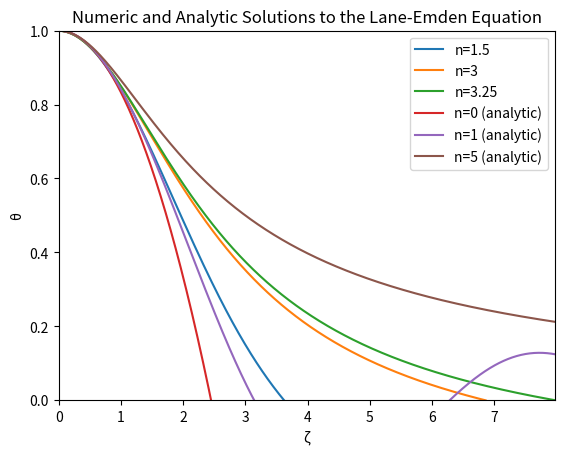
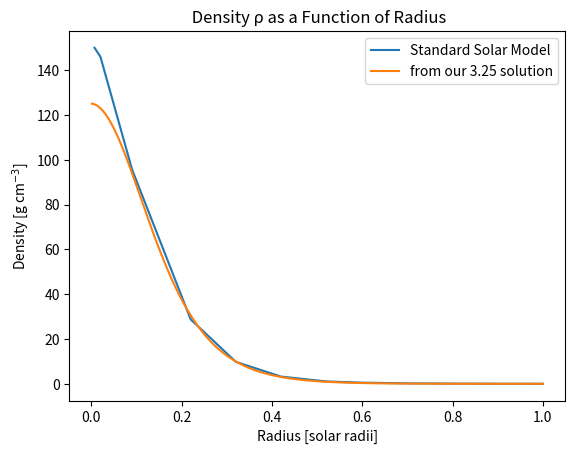

These figures' Python source, in order:
# Solve Lane-Emden with RK2
import numpy as np
import matplotlib.pyplot as plt
import math

'''ODE Model:
    dudxi = v
    dudxi = -u**n - 2*v/xi
    power series:
    dudxi = -u**n - (2*v)+2*v*(xi-1)
    Problem: xi approaches infinity when u approaches 0 for some n
            --> Stopping condition can not be u > 0 alone
    Solution: apply power series'''

tau = 0.01      # appropriate time step
rho_c=125.09001252015766 # this is the calculated central density using our model, calculated below but hard-coded here for plotting purposes for Question 3
fig, ax = plt.subplots()        # set up plot for Question 1

fig2, ax2 =  plt.subplots() 	# set up the plot for Question 3
thetas3point25=[] 	# this is a list that will hold the values of theta^3.25 for plotting
zetas3point25=[] 	# this is a list that will hold the values of zeta for plotting (to calculate r/R_sun)

#hard-code in the values of rho and r from the solar model on OWL
r_over_R_sun=[0.007,0.02,0.09,0.22,0.32,0.42,0.52,0.60,0.71,0.81,0.91,0.96,0.99,0.995,0.999,1.000]
rho=[150,146,95.73,28.72,9.77,3.22,1.05,0.500,0.177,0.0766,0.0194,4.85e-3,2.56e-4,4.83e-5,1.29e-6,2.18e-7]

ax2.plot(r_over_R_sun, rho, label="Standard Solar Model") # plot the standard solar model values

# loop through different n values
for n in [1.5, 3, 3.25]:
#for n in range(6):
    xi = 0       # initial xi
    u = 1           # intial u
    v = 0           # initial v
    # container for final solutions of each variable 
    uplot = []
    vplot = []
    xiplot = []
    rho_ours=[] # this is just for Question 3
    zetas3point25=[]
    count = 0       # counter the total number of steps of integration

    # Set stopping conditions: reaches the surface
    while u >= 0:       # only works for small n, ie: n < 4
        # RK2 integration
        half_tau = 0.5*tau
        xi += tau
        if count == 0:
            # use power series approximation when xi = 0 (first two terms)
            v += tau*(-(u+u*half_tau)**n - (2*(v+v*half_tau))+2*(v+v*half_tau)*((xi+xi*half_tau)-1))
        else:
            v += tau*(-(u+u*half_tau)**n - 2*(v+v*half_tau)/(xi+xi*half_tau))
        u += tau*(v+v*half_tau)
        # record solutions
        uplot.append(u) 
        vplot.append(v)
        xiplot.append(xi)
        count += 1

        if n==3.25:
            rho_ours.append(rho_c*(u**3.25)) # get the appropriate value for t
            zetas3point25.append(xi)

    ax.plot(xiplot, uplot, label="n="+str(n))      # plot xi vs. u under each n
    
#define functions for the analytical solutions for n=0,1,5
def theta0(zeta):
	theta=1-(zeta**2/6)
	return theta
def theta1(zeta):
	theta=math.sin(zeta)/zeta
	return theta
def theta5(zeta):
	theta=(1+(zeta**2/3))**(-0.5)
	return theta

#generate the analytical solutions to be plotted
thetas_0=[] # these are containers to hold the values of theta for each solution
thetas_1=[]
thetas_5=[]
for i in range(len(xiplot)):
	thetas_0.append(theta0(xiplot[i]))
	thetas_1.append(theta1(xiplot[i]))
	thetas_5.append(theta5(xiplot[i]))

#plot the analytic solutions over top of the numeric solutions
ax.plot(xiplot,thetas_0, label="n=0 (analytic)")
ax.plot(xiplot,thetas_1, label="n=1 (analytic)")
ax.plot(xiplot,thetas_5, label="n=5 (analytic)")

# Calculation of q2 (a)
xiRe = xiplot.pop()      # xi at the surface        7.979999999999874
vRe = vplot.pop()       # dudxi at the surface      -0.02996372129871972
Rsun = 6.96*10**10      # cm
Msun = 1.99*10**33      # g
rhoc = - (Msun * xiRe)/(4*np.pi*Rsun**3*vRe)
print(rhoc)         # 125.09001252015766

alpha=8.72*10**9 # cm^8 g^-2 s^-2 the length scaling factor calculated from 2c

ax.set_xlim([0, max(xiplot)])        # set x axis limit
ax.set_ylim([0, 1.0])       # set y axis limit
ax.set_xlabel('\u03B6')     # set axis titles
ax.set_ylabel('\u03B8')
ax.set_title("Numeric and Analytic Solutions to the Lane-Emden Equation")       # set plot title
ax.legend()


# make sure to transform the zeta values into units of solar radii
radii=[] # the container to hold the radii values for plotting
for i in range(len(zetas3point25)):
    radii.append((zetas3point25[i]*alpha)/Rsun)

ax2.plot(radii, rho_ours, label="from our 3.25 solution")
ax2.legend()
ax2.set_title(" Density "+'\u03C1'+ " as a Function of Radius")
ax2.set_xlabel("Radius [solar radii]")
ax2.set_ylabel("Density [g cm$^{-3}$]")



plt.show()      # show plot
